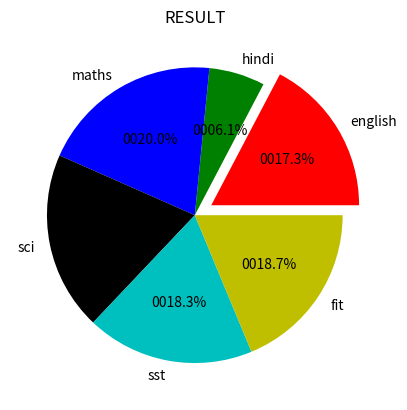

Reproduce this figure in Python.
import matplotlib.pyplot as plt

subject = ['english','hindi','maths','sci','sst','fit']
v = [85,30,98,96,90,92]
col = ['r','g','b','k','c','y']
space = [0.13,0,0,0,0,0]
plt.pie(v,labels=subject,autopct='%06.1f%%', colors=col, explode=space)
plt.title('RESULT') 

#plt.axis('on')
plt.show()


